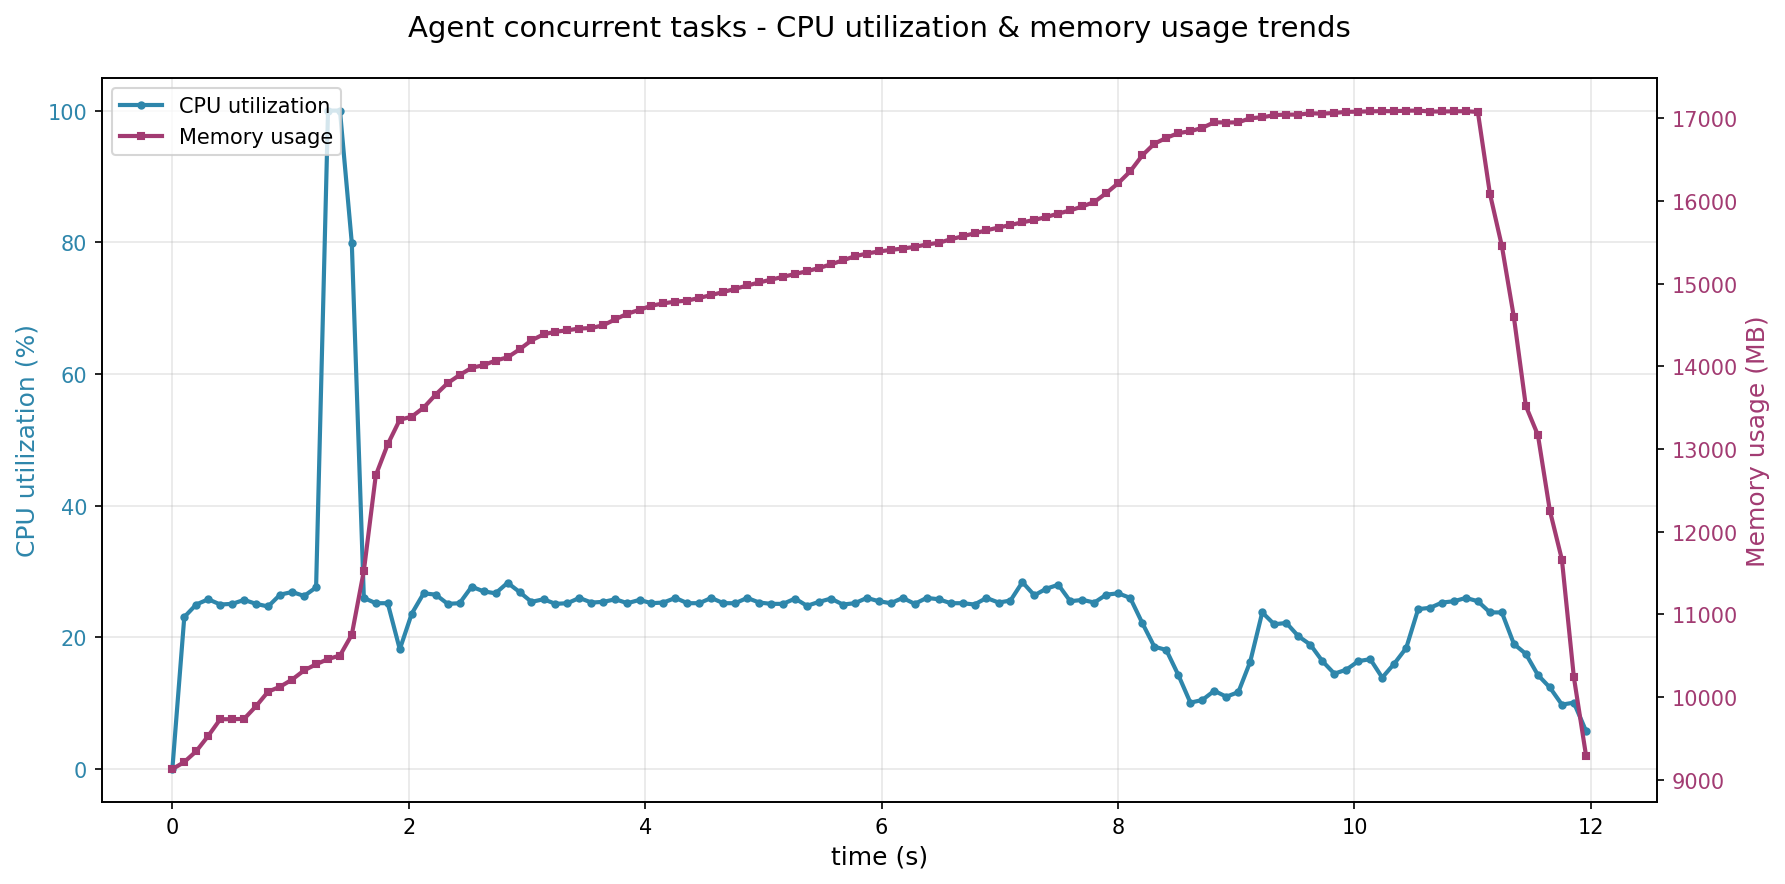

Data behind this chart, as committed beside it:
time_s, cpu_percent, memory_mb, cur_time
0.0, 0.0, 9130, 2025-11-27 14:16:50
0.101, 23.1, 9217, 2025-11-27 14:16:50
0.202, 25.0, 9347, 2025-11-27 14:16:50
0.304, 25.8, 9533, 2025-11-27 14:16:50
0.405, 25.0, 9734, 2025-11-27 14:16:51
0.506, 25.1, 9734, 2025-11-27 14:16:51
0.607, 25.7, 9738, 2025-11-27 14:16:51
0.708, 25.1, 9891, 2025-11-27 14:16:51
0.81, 24.7, 10067, 2025-11-27 14:16:51
0.912, 26.5, 10127, 2025-11-27 14:16:51
1.013, 26.9, 10213, 2025-11-27 14:16:51
1.115, 26.3, 10324, 2025-11-27 14:16:51
1.216, 27.6, 10398, 2025-11-27 14:16:51
1.317, 100.0, 10461, 2025-11-27 14:16:51
1.418, 100.0, 10504, 2025-11-27 14:16:52
1.518, 79.9, 10755, 2025-11-27 14:16:52
1.62, 26.0, 11527, 2025-11-27 14:16:52
1.721, 25.2, 12682, 2025-11-27 14:16:52
1.822, 25.2, 13057, 2025-11-27 14:16:52
1.924, 18.2, 13354, 2025-11-27 14:16:52
2.025, 23.6, 13391, 2025-11-27 14:16:52
2.126, 26.7, 13500, 2025-11-27 14:16:52
2.228, 26.5, 13658, 2025-11-27 14:16:52
2.329, 25.1, 13797, 2025-11-27 14:16:52
2.43, 25.2, 13894, 2025-11-27 14:16:53
2.532, 27.7, 13982, 2025-11-27 14:16:53
2.633, 27.0, 14014, 2025-11-27 14:16:53
2.734, 26.7, 14068, 2025-11-27 14:16:53
2.836, 28.3, 14108, 2025-11-27 14:16:53
2.937, 26.9, 14204, 2025-11-27 14:16:53
3.038, 25.4, 14313, 2025-11-27 14:16:53
3.14, 25.8, 14386, 2025-11-27 14:16:53
3.241, 25.1, 14418, 2025-11-27 14:16:53
3.342, 25.2, 14435, 2025-11-27 14:16:53
3.443, 26.0, 14456, 2025-11-27 14:16:54
3.545, 25.3, 14462, 2025-11-27 14:16:54
3.646, 25.4, 14497, 2025-11-27 14:16:54
3.748, 25.8, 14568, 2025-11-27 14:16:54
3.849, 25.2, 14636, 2025-11-27 14:16:54
3.952, 25.7, 14682, 2025-11-27 14:16:54
4.053, 25.2, 14732, 2025-11-27 14:16:54
4.154, 25.3, 14761, 2025-11-27 14:16:54
4.256, 26.0, 14782, 2025-11-27 14:16:54
4.357, 25.2, 14794, 2025-11-27 14:16:54
4.458, 25.2, 14827, 2025-11-27 14:16:55
4.559, 26.0, 14861, 2025-11-27 14:16:55
4.661, 25.2, 14898, 2025-11-27 14:16:55
4.762, 25.2, 14936, 2025-11-27 14:16:55
4.863, 26.0, 14976, 2025-11-27 14:16:55
4.964, 25.3, 15013, 2025-11-27 14:16:55
5.065, 25.1, 15048, 2025-11-27 14:16:55
5.166, 25.1, 15081, 2025-11-27 14:16:55
5.268, 25.9, 15116, 2025-11-27 14:16:55
5.369, 24.8, 15149, 2025-11-27 14:16:55
5.47, 25.4, 15188, 2025-11-27 14:16:56
5.571, 25.9, 15232, 2025-11-27 14:16:56
5.672, 25.0, 15281, 2025-11-27 14:16:56
5.774, 25.2, 15330, 2025-11-27 14:16:56
5.875, 26.0, 15362, 2025-11-27 14:16:56
5.976, 25.5, 15388, 2025-11-27 14:16:56
... 59 more rows
